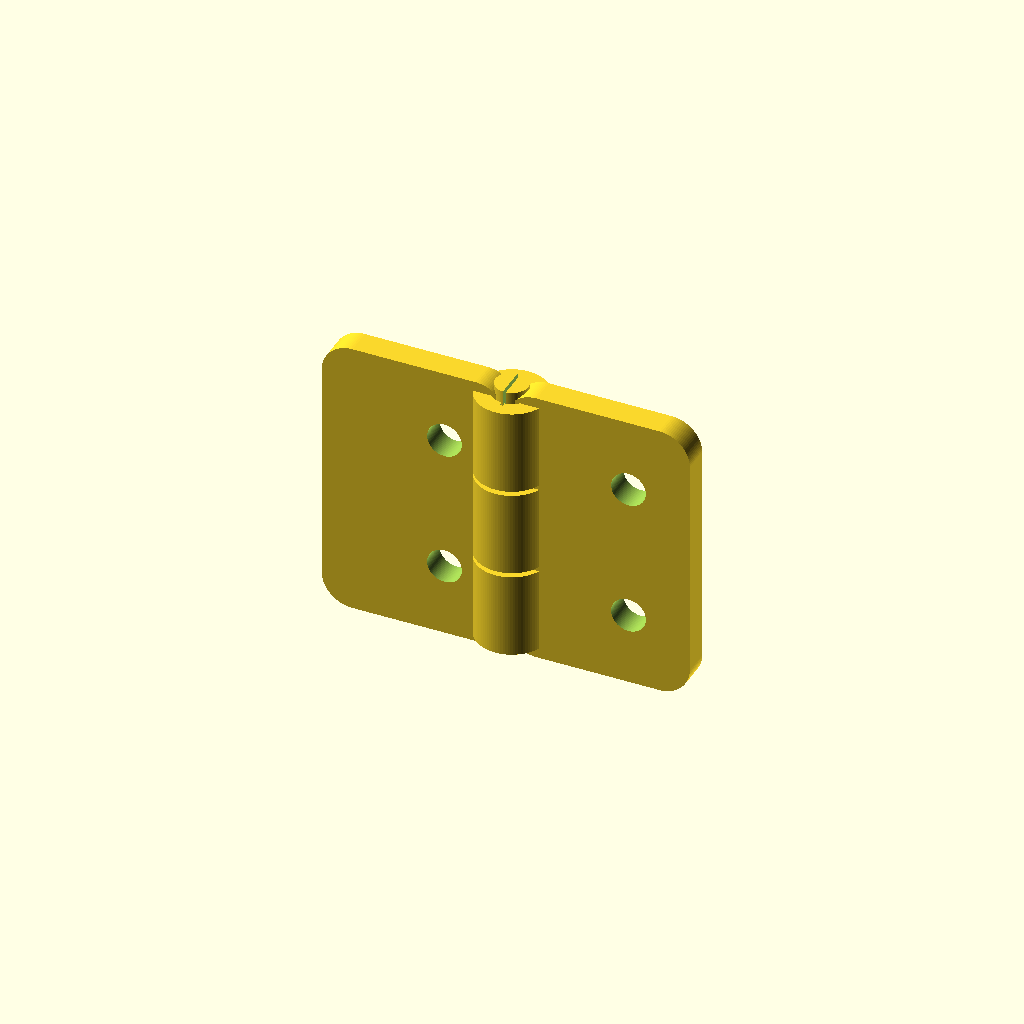
Cell 1: rendered with the file's own defaults.
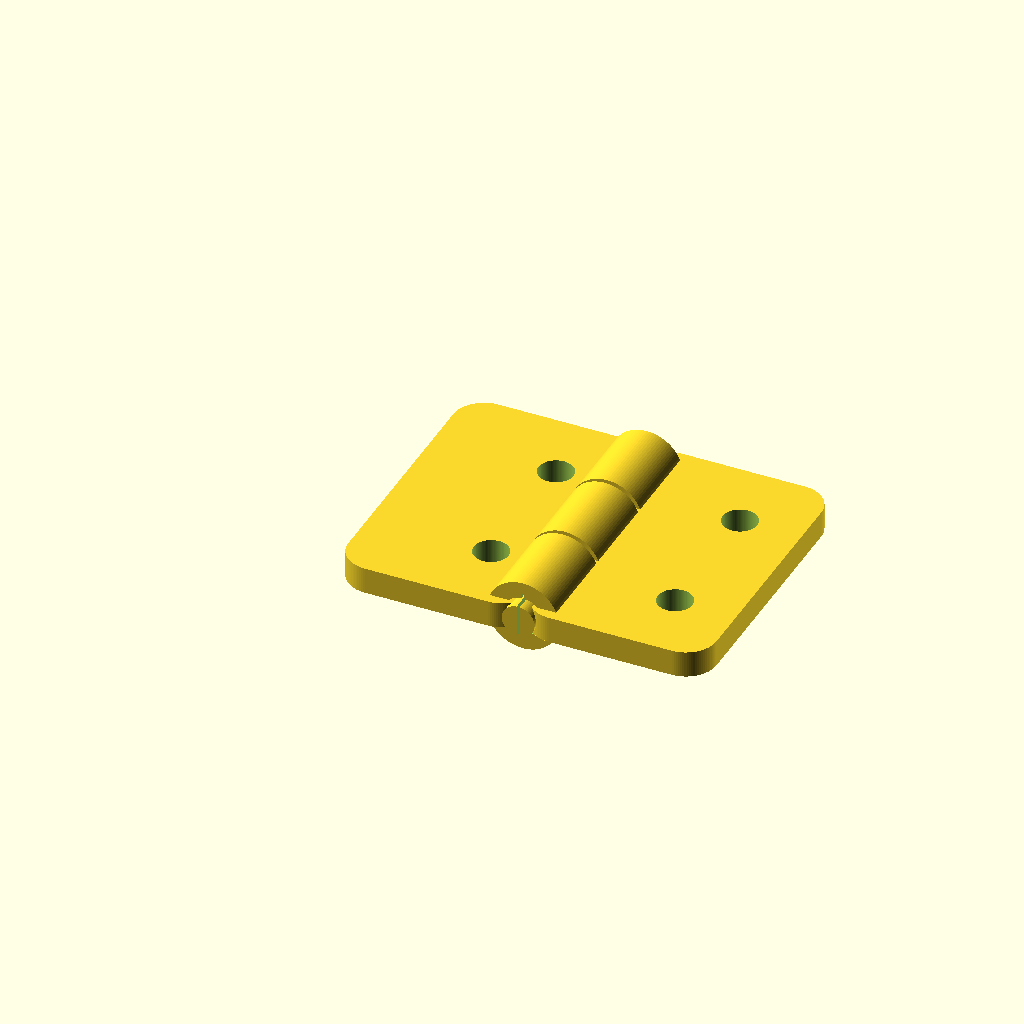
Cell 2: the same model with show_photo_pose = false.
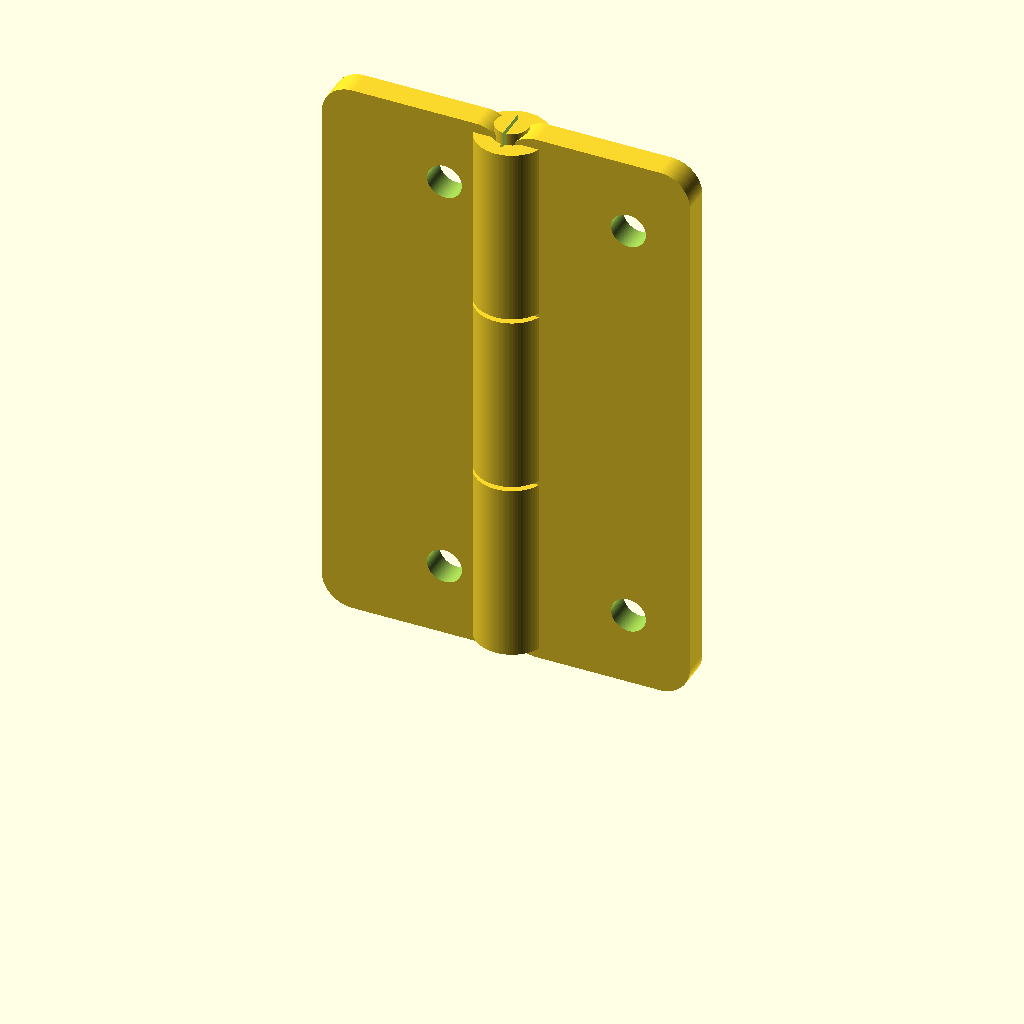
Cell 3 — leaf_L set to 56, the other parameters unchanged.
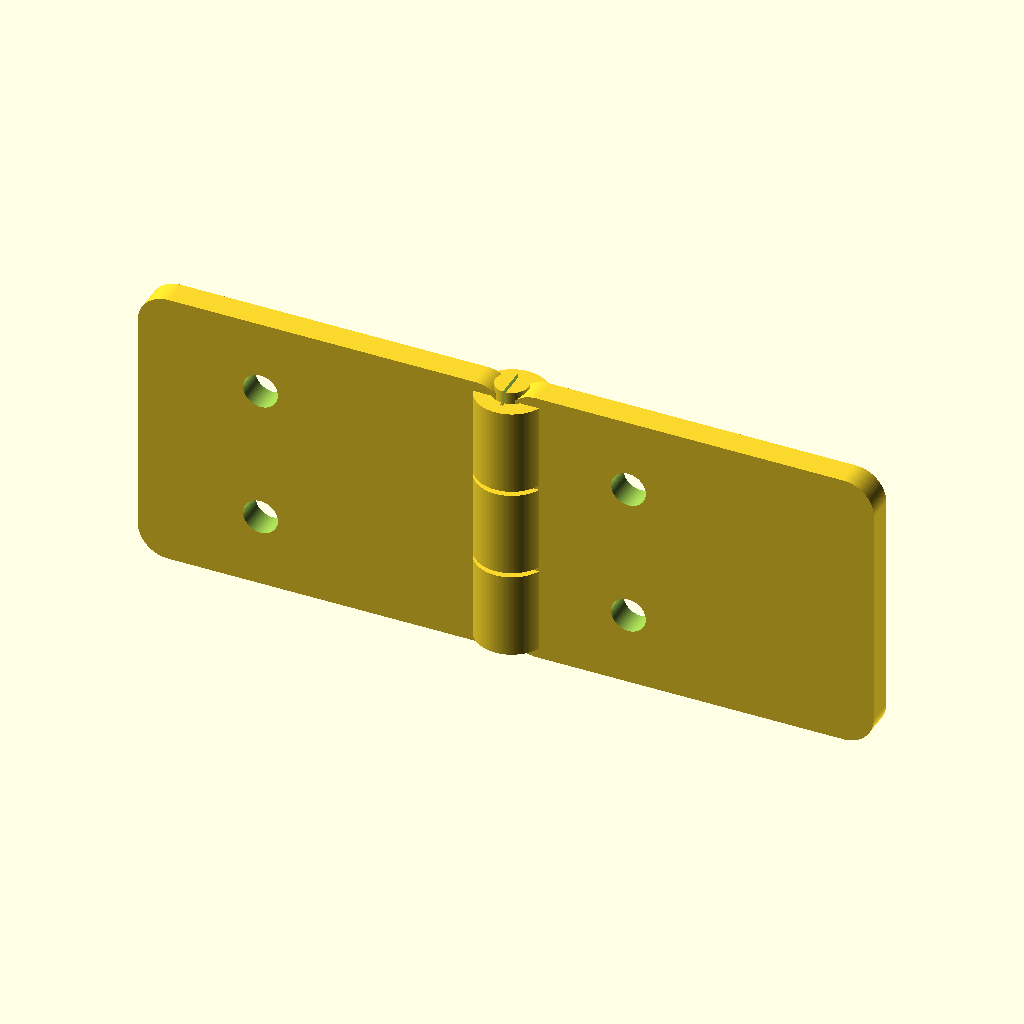
Cell 4: leaf_W = 36 (everything else at default).
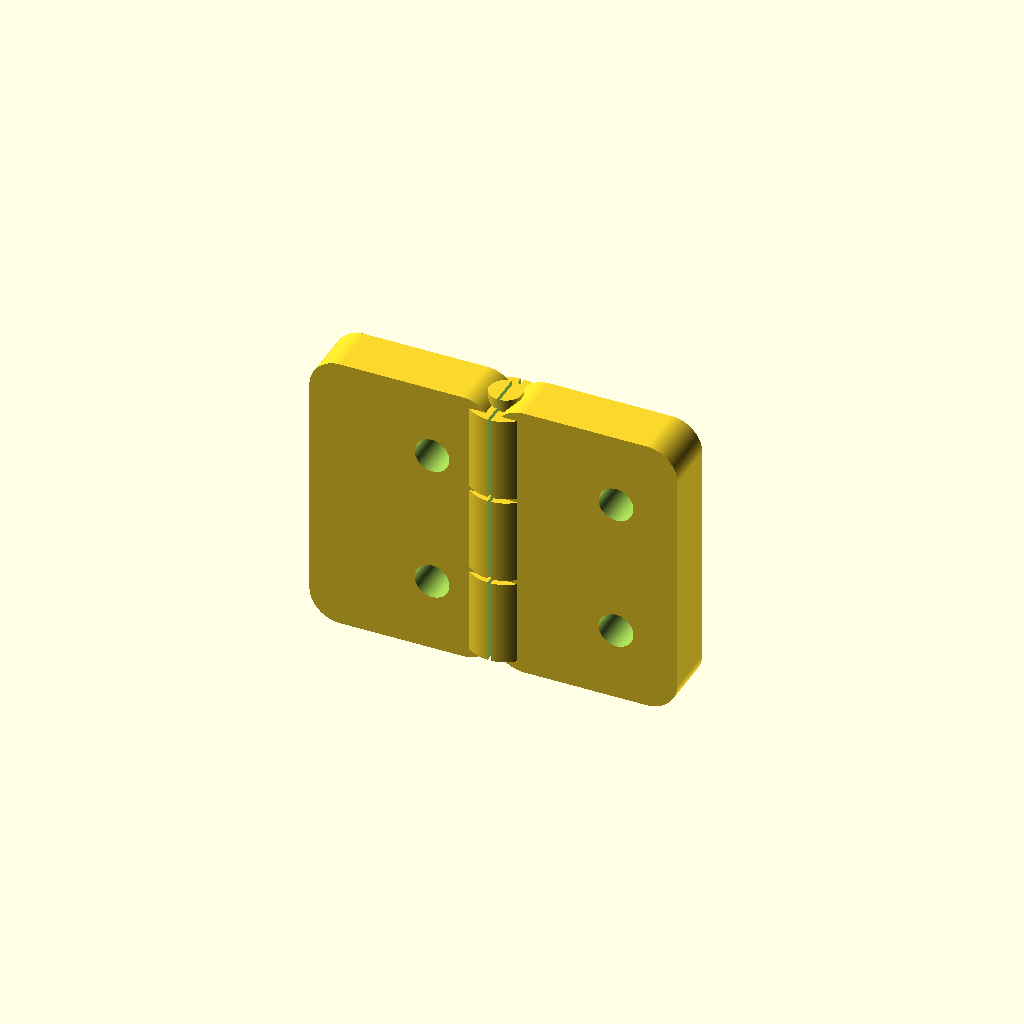
Cell 5 — leaf_T set to 5.2, the other parameters unchanged.
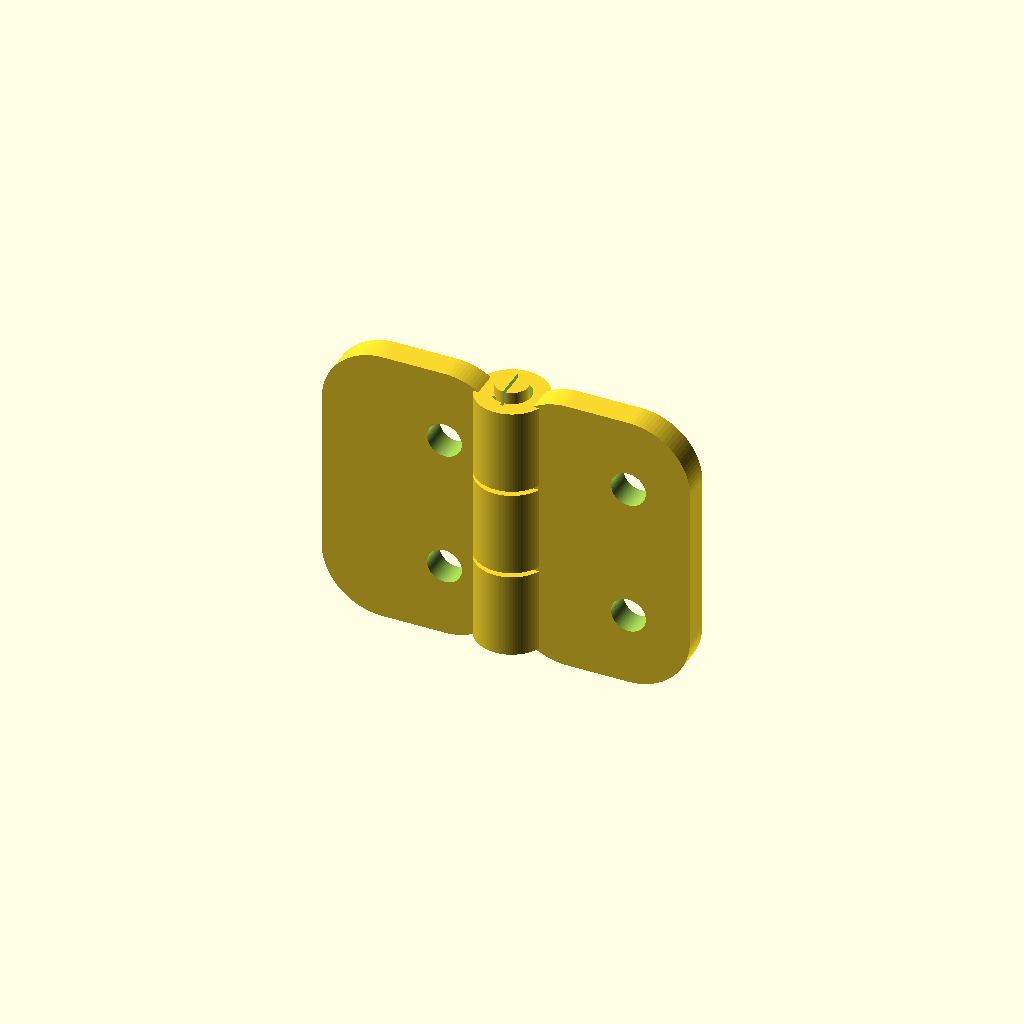
Cell 6: corner_R = 6 (everything else at default).
All cells are drawn from one camera (rotation 55°, 0°, 25°, orthographic, colour scheme Cornfield), so only the parameter changes between them.
OpenSCAD source file 013_合页结构.scad:
// =======================================
// Print-in-place Butt Hinge (like photo)
// - Rounded leaves
// - 2 holes per leaf
// - 3 knuckles (2+1 interleaved)
// - Built-in pin (no separate metal pin)
// =======================================
$fn = 96;

// ---------- Main size ----------
leaf_L = 28;          // 合页总长度（沿轴向）
leaf_W = 18;          // 单片叶宽（从轴到外侧）
leaf_T = 2.6;         // 叶片厚度
corner_R = 3.0;       // 叶片圆角半径

// ---------- Hinge barrel / pin ----------
barrel_OD  = 7.0;     // 合页筒外径
pin_D      = 3.2;     // 内置销轴直径
gap_radial = 0.30;    // 销轴与筒孔径向间隙（防卡）
gap_axial  = 0.45;    // 筒段之间轴向间隙（防粘）
end_margin = 1.0;     // 两端留边
knuckle_n  = 3;       // 3 段：2+1 交错（跟图一致）

// ---------- Screw holes ----------
hole_D = 3.4;
hole_x_from_axis = 12.0;   // 孔中心离轴线距离（调到接近图里位置）
hole_y_offset = 7.2;       // 孔距端面

// ---------- View ----------
show_photo_pose = true;    // true: 立起来看像照片；false: 平放更适合打印

// ---------- Derived ----------
barrel_R = barrel_OD/2;
pin_R    = pin_D/2;
hole_R   = pin_R + gap_radial;

usable_L  = leaf_L - 2*end_margin;
knuckle_L = (usable_L - (knuckle_n-1)*gap_axial)/knuckle_n;

// ---------- Utility: rounded rectangle plate ----------
module rounded_plate(w, l, t, r){
    // plate in XY, thickness in Z
    // axis edge at x=0, outward to x=w
    // length along y: 0..l
    hull(){
        translate([r,     r,     0]) cylinder(h=t, r=r);
        translate([w-r,   r,     0]) cylinder(h=t, r=r);
        translate([r,     l-r,   0]) cylinder(h=t, r=r);
        translate([w-r,   l-r,   0]) cylinder(h=t, r=r);
    }
}

// ---------- Leaf with two holes ----------
module leaf(side=0){
    // side=0: left leaf (x<0), side=1: right leaf (x>0)
    x0 = (side==0) ? -leaf_W : 0;

    difference(){
        translate([x0, 0, 0])
            rounded_plate(leaf_W, leaf_L, leaf_T, corner_R);

        // 2 holes
        for (yy = [hole_y_offset, leaf_L - hole_y_offset]){
            translate([ (side==0) ? (x0 + (leaf_W - (leaf_W - hole_x_from_axis))) : (0 + (leaf_W - (leaf_W - hole_x_from_axis))),
                        yy, -0.2])
                cylinder(h=leaf_T + 0.4, r=hole_D/2);
        }
    }
}

// ---------- Built-in pin (solid rod) ----------
module built_in_pin(){
    // Pin axis along Y at x=0, centered in thickness
    translate([0, leaf_L/2, leaf_T/2])
        rotate([90,0,0])
            cylinder(h=leaf_L, r=pin_R, center=true);
}

// ---------- One knuckle segment (hollow sleeve) ----------
module knuckle_segment(y0, len, side=0){
    // Hollow barrel around the pin
    // side=0: attach to left leaf (x<0)
    // side=1: attach to right leaf (x>0)
    translate([0, y0 + len/2, leaf_T/2])
    difference(){
        rotate([90,0,0])
            cylinder(h=len, r=barrel_R, center=true);
        rotate([90,0,0])
            cylinder(h=len+0.3, r=hole_R, center=true);
    }

    // Small bridge to connect knuckle to leaf plate
    // (otherwise it just "touches" and is weak)
    bridge_w = 2.2; // along X
    if (side==0){
        // connect to left leaf
        translate([-bridge_w, y0, 0])
            cube([bridge_w, len, leaf_T], center=false);
    } else {
        // connect to right leaf
        translate([0, y0, 0])
            cube([bridge_w, len, leaf_T], center=false);
    }
}

// ---------- Assembly ----------
module butt_hinge_print_in_place(){
    difference(){
        union(){
            // Leaves
            leaf(0);
            leaf(1);

            // Pin (solid, no extra parts)
            built_in_pin();

            // 3 knuckles interleaved (2+1 like the photo)
            // i=0,2 -> left ; i=1 -> right
            for (i=[0:knuckle_n-1]){
                y0 = end_margin + i*(knuckle_L + gap_axial);
                if (i==1)
                    knuckle_segment(y0, knuckle_L, 1);
                else
                    knuckle_segment(y0, knuckle_L, 0);
            }
        }

        // (可选) 让两叶片在轴附近留一点点“避空”，降低粘连风险
        // 你如果发现很容易粘，可以把这段打开，并把 relief 调大一点。
        
        relief = 0.15;
        translate([-relief, -1, -1])
            cube([2*relief, leaf_L+2, leaf_T+2], center=false);
        
    }
}

// ---------- Render ----------
if (show_photo_pose){
    // 立起来展示（看起来像你图片里的摆放）
    rotate([90, 0, 0])
        butt_hinge_print_in_place();
} else {
    // 平放（更适合直接切片打印）
    butt_hinge_print_in_place();
}
Customizer parameters (derived from the source; name, type, default, range or options):
leaf_L: number, default 28
leaf_W: number, default 18
leaf_T: number, default 2.6
corner_R: number, default 3
barrel_OD: number, default 7
pin_D: number, default 3.2
gap_radial: number, default 0.3
gap_axial: number, default 0.45
end_margin: number, default 1
knuckle_n: number, default 3
hole_D: number, default 3.4
hole_x_from_axis: number, default 12
hole_y_offset: number, default 7.2
show_photo_pose: bool, default true
